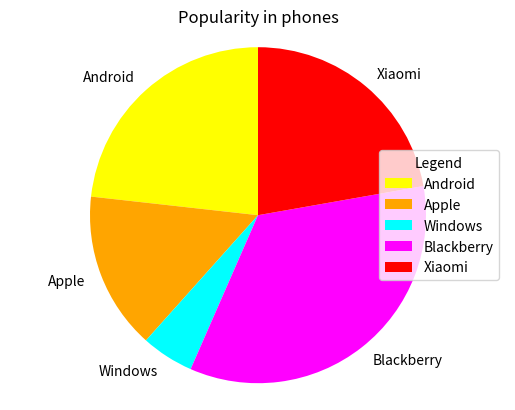

The matplotlib source for this figure:
import matplotlib.pyplot as plt

sizes = [23,15,5,34,22]

labels = ['Android','Apple','Windows','Blackberry','Xiaomi']
colors = ['yellow','orange','cyan','magenta','red']

plt.pie(sizes,colors = colors,startangle = 90,labels = labels)
plt.title('Popularity in phones')
plt.legend(title='Legend',loc = 'center right')
plt.axis('equal')
plt.show()
